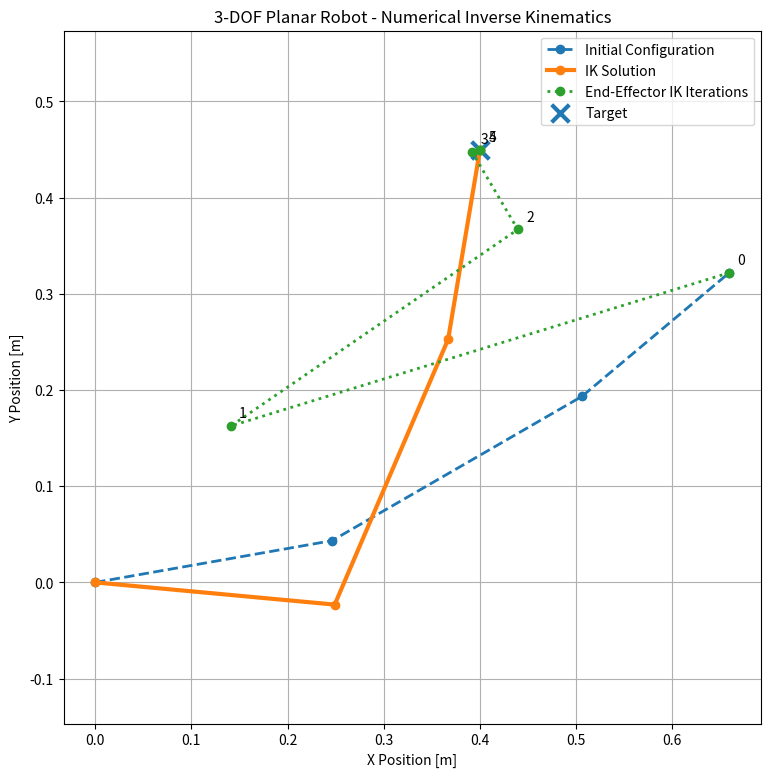

Write the Python code that produced this figure.
import numpy as np
import matplotlib.pyplot as plt
import os


# --------------------------------------------------
# Robot parameters
# --------------------------------------------------

L1 = 0.25
L2 = 0.30
L3 = 0.20


# --------------------------------------------------
# Forward kinematics
# --------------------------------------------------

def forward_kinematics(q):
    q1, q2, q3 = q

    x = (
        L1 * np.cos(q1)
        + L2 * np.cos(q1 + q2)
        + L3 * np.cos(q1 + q2 + q3)
    )

    y = (
        L1 * np.sin(q1)
        + L2 * np.sin(q1 + q2)
        + L3 * np.sin(q1 + q2 + q3)
    )

    return np.array([x, y])


# --------------------------------------------------
# Analytical Jacobian
# --------------------------------------------------

def jacobian(q):
    q1, q2, q3 = q

    dx_dq1 = (
        -L1 * np.sin(q1)
        - L2 * np.sin(q1 + q2)
        - L3 * np.sin(q1 + q2 + q3)
    )

    dx_dq2 = (
        -L2 * np.sin(q1 + q2)
        - L3 * np.sin(q1 + q2 + q3)
    )

    dx_dq3 = -L3 * np.sin(q1 + q2 + q3)

    dy_dq1 = (
        L1 * np.cos(q1)
        + L2 * np.cos(q1 + q2)
        + L3 * np.cos(q1 + q2 + q3)
    )

    dy_dq2 = (
        L2 * np.cos(q1 + q2)
        + L3 * np.cos(q1 + q2 + q3)
    )

    dy_dq3 = L3 * np.cos(q1 + q2 + q3)

    return np.array([
        [dx_dq1, dx_dq2, dx_dq3],
        [dy_dq1, dy_dq2, dy_dq3]
    ])


# --------------------------------------------------
# Numerical inverse kinematics
# --------------------------------------------------

def inverse_kinematics(target, q_initial, tolerance=1e-6, max_iterations=100):

    q = q_initial.copy()

    # REAL solver history
    position_history = [forward_kinematics(q).copy()]
    error_history = [
        np.linalg.norm(target - position_history[-1])
    ]

    for iteration in range(max_iterations):

        current_position = forward_kinematics(q)
        error = target - current_position
        error_norm = np.linalg.norm(error)

        print(
            f"Iteration {iteration:02d} | "
            f"Position = {current_position} | "
            f"Error = {error_norm:.10f} m"
        )

        if error_norm < tolerance:
            break

        J = jacobian(q)

        # Moore-Penrose pseudoinverse IK update
        delta_q = np.linalg.pinv(J) @ error

        q = q + delta_q

        # Save ACTUAL position produced by this solver step
        new_position = forward_kinematics(q)

        position_history.append(new_position.copy())
        error_history.append(
            np.linalg.norm(target - new_position)
        )

    return (
        q,
        np.array(position_history),
        np.array(error_history)
    )


# --------------------------------------------------
# Robot joint positions for visualization
# --------------------------------------------------

def get_joint_positions(q):

    q1, q2, q3 = q

    p0 = np.array([0.0, 0.0])

    p1 = np.array([
        L1 * np.cos(q1),
        L1 * np.sin(q1)
    ])

    p2 = p1 + np.array([
        L2 * np.cos(q1 + q2),
        L2 * np.sin(q1 + q2)
    ])

    p3 = p2 + np.array([
        L3 * np.cos(q1 + q2 + q3),
        L3 * np.sin(q1 + q2 + q3)
    ])

    return np.array([p0, p1, p2, p3])


# --------------------------------------------------
# IK visualization
# --------------------------------------------------

def plot_ik(q_initial, q_solution, target, position_history):

    initial_points = get_joint_positions(q_initial)
    solution_points = get_joint_positions(q_solution)

    plt.figure(figsize=(9, 9))

    # Initial robot
    plt.plot(
        initial_points[:, 0],
        initial_points[:, 1],
        "o--",
        linewidth=2,
        label="Initial Configuration"
    )

    # Final IK solution
    plt.plot(
        solution_points[:, 0],
        solution_points[:, 1],
        "o-",
        linewidth=3,
        label="IK Solution"
    )

    # REAL end-effector positions generated by IK iterations
    plt.plot(
        position_history[:, 0],
        position_history[:, 1],
        "o:",
        linewidth=2,
        markersize=6,
        label="End-Effector IK Iterations"
    )

    # Number each solver iteration
    for i, position in enumerate(position_history):
        plt.annotate(
            str(i),
            (position[0], position[1]),
            xytext=(6, 6),
            textcoords="offset points"
        )

    # Target
    plt.scatter(
        target[0],
        target[1],
        marker="x",
        s=160,
        linewidths=3,
        label="Target"
    )

    plt.xlabel("X Position [m]")
    plt.ylabel("Y Position [m]")
    plt.title(
        "3-DOF Planar Robot - Numerical Inverse Kinematics"
    )

    plt.axis("equal")
    plt.grid(True)
    plt.legend()

    os.makedirs("results", exist_ok=True)

    output_path = "results/inverse_kinematics_iterations.png"

    plt.savefig(
        output_path,
        dpi=300,
        bbox_inches="tight"
    )

    plt.close()

    print("\nVisualization saved to:", output_path)


# --------------------------------------------------
# Main
# --------------------------------------------------

if __name__ == "__main__":

    target = np.array([0.40, 0.45])

    q_initial = np.deg2rad([
        10.0,
        20.0,
        10.0
    ])

    q_solution, position_history, error_history = inverse_kinematics(
        target,
        q_initial
    )

    final_position = forward_kinematics(q_solution)
    final_error = np.linalg.norm(
        target - final_position
    )

    print("\n--------------------------------------")
    print("Target:", target)
    print(
        "Solved joint angles [deg]:",
        np.rad2deg(q_solution)
    )
    print("Final position:", final_position)
    print("Final error:", final_error)
    print("IK updates:", len(position_history) - 1)
    print("--------------------------------------")

    plot_ik(
        q_initial,
        q_solution,
        target,
        position_history
    )
